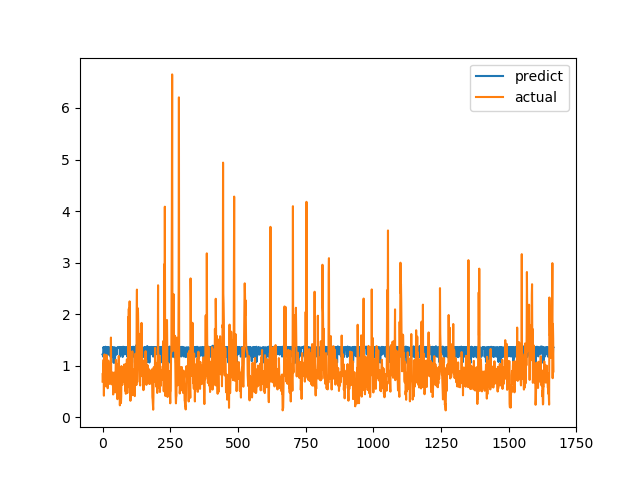

Source data for this figure (header and first rows):
predict, actual
1.221, 0.6915
1.215, 0.8558
1.177, 0.7094
1.358, 1.015
1.346, 1.116
1.358, 0.4183
1.354, 1.002
1.355, 1.219
1.175, 1.143
1.22, 0.6528
1.35, 0.6747
1.368, 0.601
1.354, 0.6695
1.223, 0.6538
1.347, 0.7814
1.22, 1.206
1.351, 0.8469
1.355, 0.8286
1.358, 0.6482
1.226, 0.5624
1.357, 0.7183
1.361, 1.1
1.354, 0.9542
1.215, 0.729
1.212, 0.6694
1.355, 0.8631
1.345, 0.6465
1.23, 0.8223
1.222, 0.9236
1.346, 0.8301
1.169, 1.067
1.353, 1.546
1.345, 0.6827
1.319, 0.6386
1.175, 0.6464
1.357, 0.6881
1.355, 0.7274
1.248, 0.65
1.355, 0.8694
1.219, 0.4409
1.227, 0.4519
1.056, 0.7575
1.356, 0.4952
1.344, 0.6851
1.174, 0.7244
1.35, 0.8654
1.06, 0.74
1.35, 0.8071
1.343, 0.8204
1.219, 1.114
1.221, 1.109
1.344, 0.4751
1.218, 1.039
1.346, 0.9458
1.327, 0.7878
1.355, 0.3505
1.35, 0.9368
1.345, 0.9868
1.358, 0.647
1.357, 1.03
... 1,606 more rows
